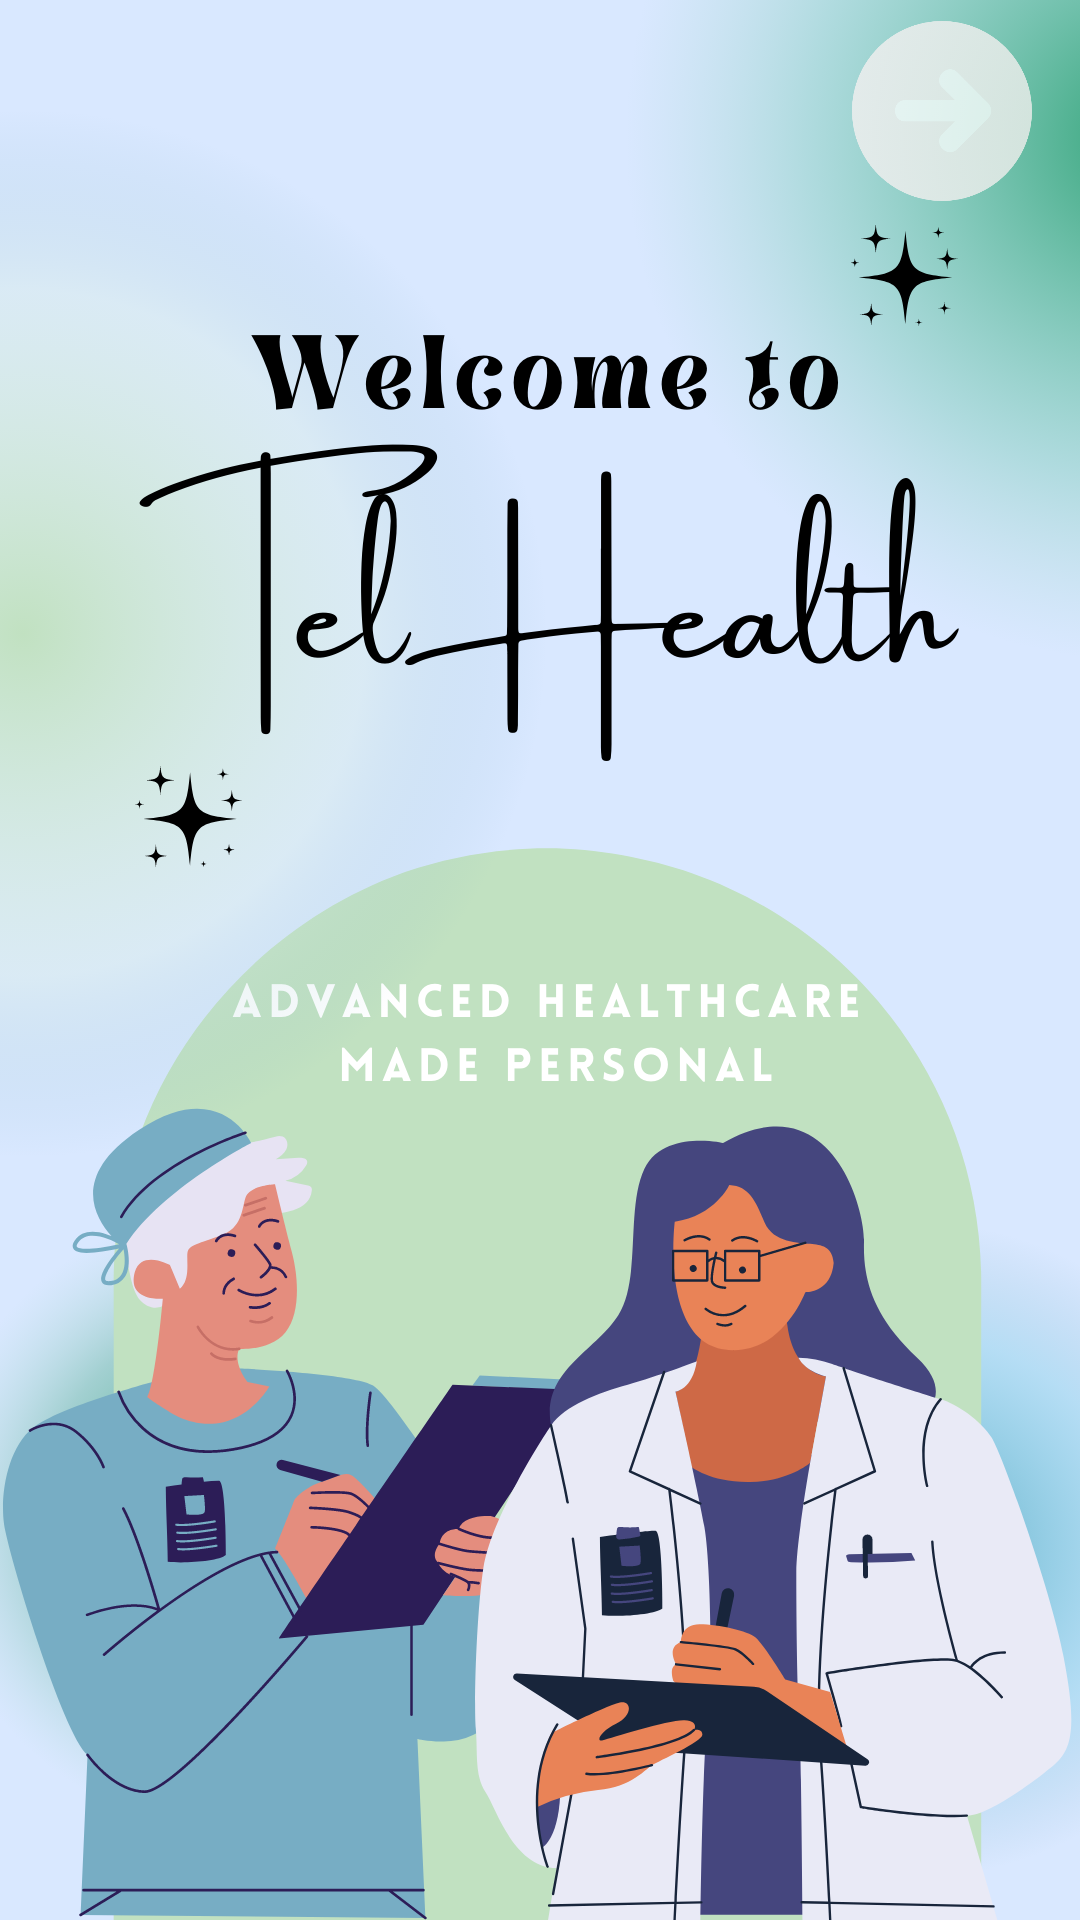

The Android layout XML behind this screen, and the referenced resources:
<!-- AndroidManifest.xml: application theme Theme.PCMS_App -->
<!-- res/layout/activity_welcome.xml -->
<?xml version="1.0" encoding="utf-8"?>
<androidx.constraintlayout.widget.ConstraintLayout xmlns:android="http://schemas.android.com/apk/res/android"
    xmlns:app="http://schemas.android.com/apk/res-auto"
    xmlns:tools="http://schemas.android.com/tools"
    android:layout_width="match_parent"
    android:layout_height="match_parent"
    android:background="@drawable/welcome_bg"
    tools:context=".WelcomeActivity">

    <ImageView
        android:id="@+id/doc1"
        android:layout_width="wrap_content"
        android:layout_height="wrap_content"
        android:src="@drawable/doc1"
        app:layout_constraintStart_toStartOf="parent"
        app:layout_constraintTop_toTopOf="parent" />

    <ImageView
        android:id="@+id/doc2"
        android:layout_width="wrap_content"
        android:layout_height="wrap_content"
        android:src="@drawable/doc2"
        app:layout_constraintStart_toStartOf="@+id/doc1"
        app:layout_constraintTop_toTopOf="@+id/doc1" />

    <ImageView
        android:id="@+id/star1"
        android:layout_width="wrap_content"
        android:layout_height="wrap_content"
        android:src="@drawable/star1"
        app:layout_constraintStart_toStartOf="@+id/doc1"
        app:layout_constraintTop_toTopOf="@+id/doc1" />

    <ImageView
        android:id="@+id/star2"
        android:layout_width="wrap_content"
        android:layout_height="wrap_content"
        android:src="@drawable/star2"
        app:layout_constraintStart_toStartOf="@+id/doc1"
        app:layout_constraintTop_toTopOf="@+id/doc1" />

    <androidx.appcompat.widget.AppCompatButton
        android:id="@+id/btnNext"
        android:layout_width="60dp"
        android:layout_height="60dp"
        android:layout_marginTop="7dp"
        android:layout_marginEnd="16dp"
        android:background="@drawable/welcome_btn"
        app:layout_constraintEnd_toEndOf="parent"
        app:layout_constraintTop_toTopOf="parent" />

</androidx.constraintlayout.widget.ConstraintLayout>
<!-- resources referenced by this layout -->
<resources>
  <!-- drawable doc1: png bitmap (drawable, 71317 bytes) -->
  <!-- drawable doc2: png bitmap (drawable, 83037 bytes) -->
  <!-- drawable star1: png bitmap (drawable, 11563 bytes) -->
  <!-- drawable star2: png bitmap (drawable, 11615 bytes) -->
  <!-- drawable welcome_bg: png bitmap (drawable, 506473 bytes) -->
  <!-- drawable welcome_btn: png bitmap (drawable, 15611 bytes) -->
  <style name="Theme.PCMS_App" parent="Theme.MaterialComponents.DayNight.DarkActionBar">
          
          <item name="colorPrimary">@color/green</item>
          <item name="colorPrimaryVariant">@color/green</item>
          <item name="colorOnPrimary">@color/white</item>
          
          <item name="colorSecondary">@color/teal_200</item>
          <item name="colorSecondaryVariant">@color/teal_700</item>
          <item name="colorOnSecondary">@color/black</item>
          
          <item name="android:statusBarColor" tools:targetApi="l">?attr/colorPrimaryVariant</item>
          
      </style>
  <color name="green">#b2d0b2</color>
  <color name="white">#FFFFFFFF</color>
  <color name="teal_200">#FF03DAC5</color>
  <color name="teal_700">#FF018786</color>
  <color name="black">#FF000000</color>
</resources>
